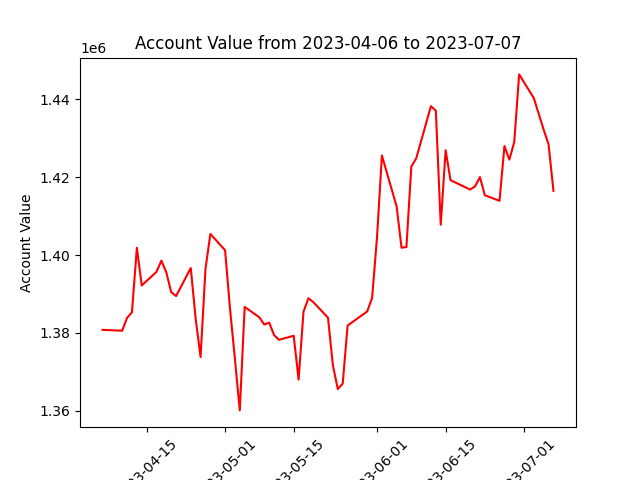

Data behind this chart, as committed beside it:
datadate, account_value
20230406, 1380767
20230410, 1380546
20230411, 1383837
20230412, 1385296
20230413, 1401862
20230414, 1392181
20230417, 1395656
20230418, 1398552
20230419, 1395586
20230420, 1390467
20230421, 1389447
20230424, 1396655
20230425, 1383608
20230426, 1373778
20230427, 1396395
20230428, 1405413
20230501, 1401241
20230502, 1386304
20230503, 1373381
20230504, 1360063
20230505, 1386675
20230508, 1383976
20230509, 1382133
20230510, 1382637
20230511, 1379407
20230512, 1378197
20230515, 1379256
20230516, 1367991
20230517, 1385414
20230518, 1388890
20230519, 1387897
20230522, 1383886
20230523, 1371627
20230524, 1365557
20230525, 1366924
20230526, 1381868
20230530, 1385501
20230531, 1388971
20230601, 1404530
20230602, 1425589
20230605, 1412488
20230606, 1401889
20230607, 1402033
20230608, 1422738
20230609, 1424827
20230612, 1438258
20230613, 1437109
20230614, 1407785
20230615, 1426920
20230616, 1419231
20230620, 1416825
20230621, 1417641
20230622, 1420026
20230623, 1415363
20230626, 1413928
20230627, 1428022
20230628, 1424516
20230629, 1429037
20230630, 1446423
20230703, 1440310
... 3 more rows
